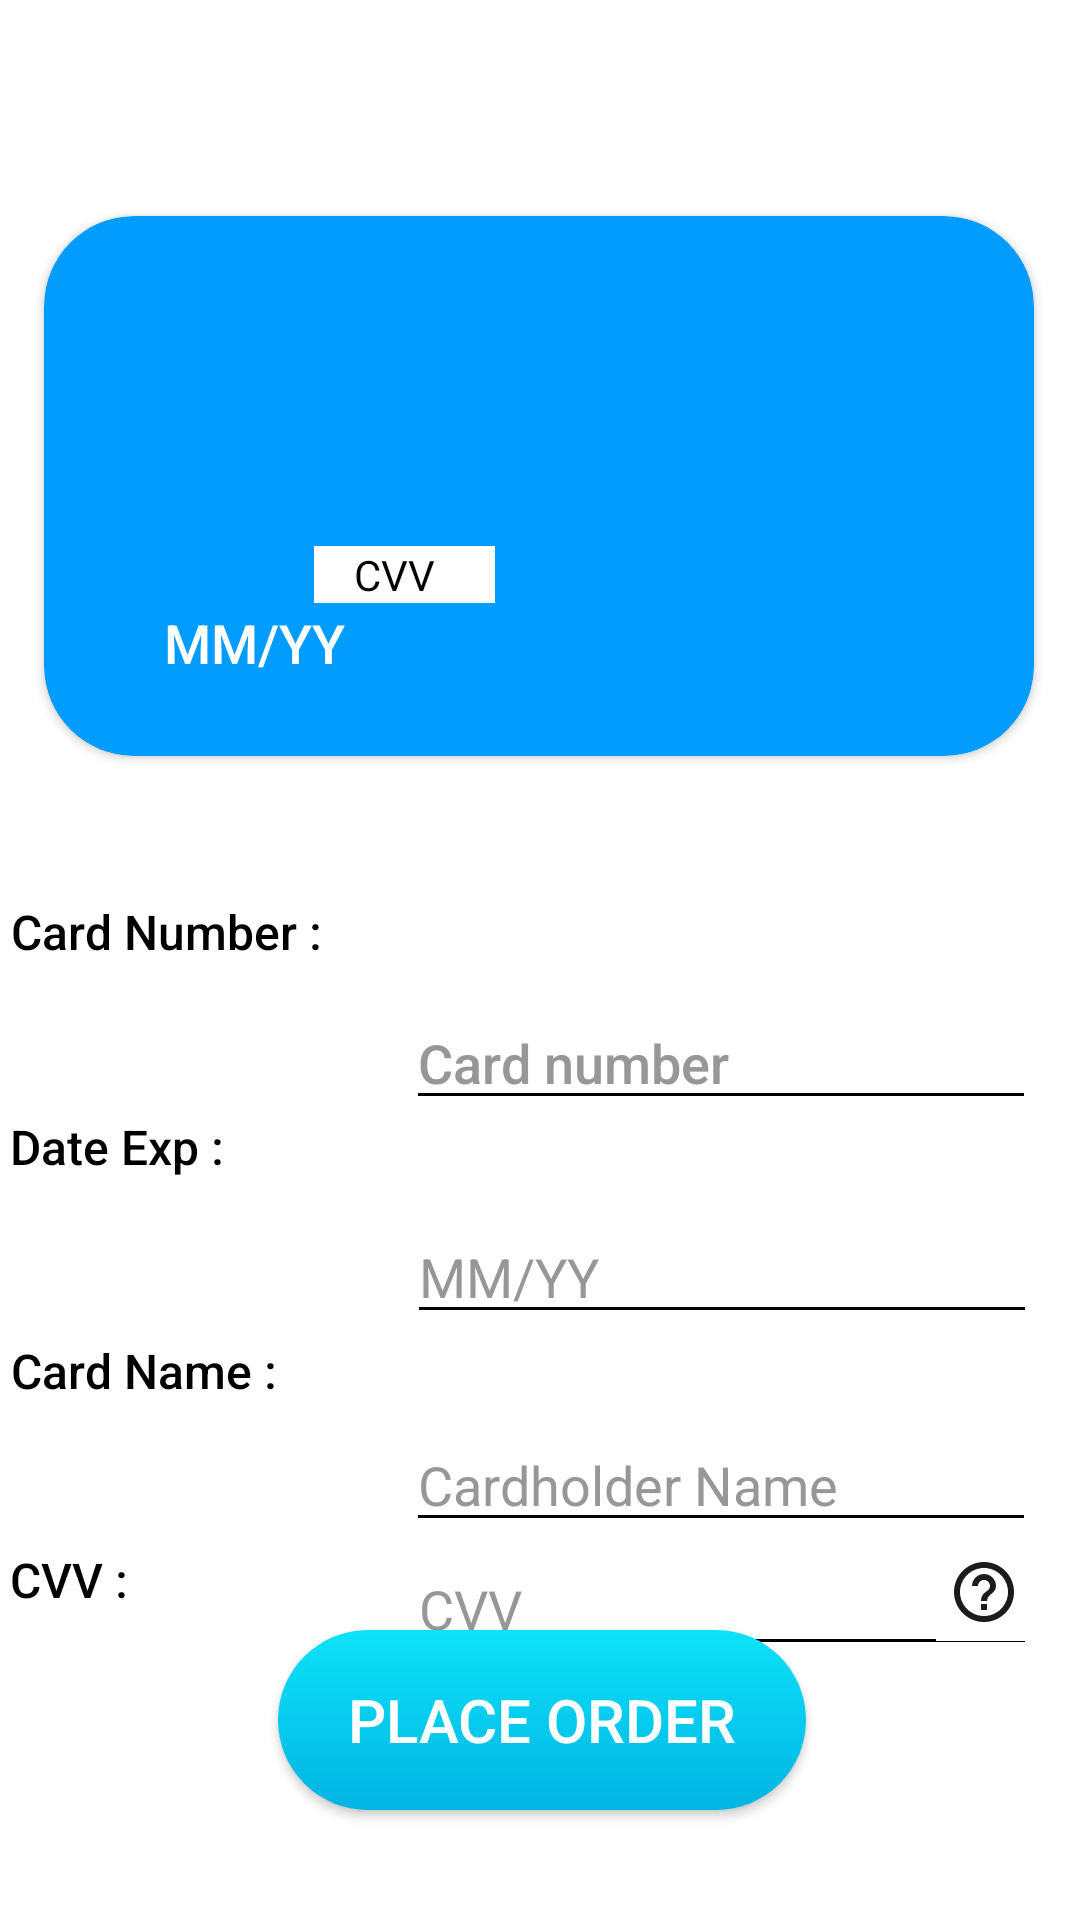

The Android layout XML behind this screen, and the referenced resources:
<!-- AndroidManifest.xml: application theme Theme.CameraStore -->
<!-- res/layout/activity_visa.xml -->
<?xml version="1.0" encoding="utf-8"?>
<androidx.constraintlayout.widget.ConstraintLayout xmlns:android="http://schemas.android.com/apk/res/android"
    xmlns:app="http://schemas.android.com/apk/res-auto"
    xmlns:tools="http://schemas.android.com/tools"
    android:layout_width="match_parent"
    android:layout_height="match_parent"
    android:background="@color/white"
    tools:context=".visa">

    <androidx.cardview.widget.CardView
        android:id="@+id/cardView3"
        android:layout_width="330dp"
        android:layout_height="180dp"
        android:layout_marginTop="72dp"
        android:elevation="10dp"
        app:cardBackgroundColor="#019CFF"
        app:cardCornerRadius="30dp"

        app:contentPadding="10dp"
        app:layout_constraintEnd_toEndOf="parent"
        app:layout_constraintHorizontal_bias="0.493"
        app:layout_constraintStart_toStartOf="parent"
        app:layout_constraintTop_toTopOf="parent">

        <ImageView
            android:layout_width="70dp"
            android:layout_height="48dp"
            android:layout_marginLeft="10dp"
            android:layout_marginTop="5dp"
            app:srcCompat="@drawable/visalogo" />

        <TextView
            android:id="@+id/visaNumber"
            android:layout_width="wrap_content"
            android:layout_height="wrap_content"
            android:layout_marginLeft="40dp"
            android:layout_marginTop="60dp"
            android:ems="10"
            android:gravity="center|center_horizontal|center_vertical"
            android:inputType="textPersonName"
            android:textColor="#FFFFFF"
            android:textColorHint="#FFFFFF"
            android:textSize="20dp" />

        <TextView
            android:id="@+id/visaDate"
            android:layout_width="wrap_content"
            android:layout_height="wrap_content"
            android:layout_marginLeft="30dp"
            android:layout_marginTop="120dp"
            android:fontFamily="sans-serif-medium"
            android:hint="MM/YY"
            android:textColor="#FFFFFF"
            android:textColorHint="#FFFFFF"
            android:textSize="18dp" />

        <TextView
            android:id="@+id/VisaName"
            android:layout_width="wrap_content"
            android:layout_height="wrap_content"
            android:layout_marginLeft="150dp"
            android:layout_marginTop="120dp"
            android:fontFamily="sans-serif-medium"
            android:textColor="#FFFFFF"
            android:textColorHint="#FFFFFF"
            android:textSize="18dp" />

        <ImageView
            android:id="@+id/imageView"
            android:layout_width="76dp"
            android:layout_height="69dp"
            android:layout_marginLeft="-10dp"
            android:layout_marginTop="40dp"
            app:srcCompat="@drawable/chip" />

        <TextView
            android:id="@+id/textcvv"
            android:layout_width="wrap_content"
            android:layout_height="wrap_content"
            android:layout_marginLeft="80dp"
            android:layout_marginTop="100dp"
            android:background="#fff"
            android:hint="    CVV      "
            android:textColorHint="@color/black"
            android:textColor="@color/black" />
    </androidx.cardview.widget.CardView>

    <EditText
        android:id="@+id/inputVisaNumber"
        android:layout_width="wrap_content"
        android:layout_height="wrap_content"
        android:layout_marginStart="28dp"
        android:layout_marginTop="80dp"
        android:layout_marginEnd="40dp"
        android:digits="0123456789"
        android:ems="10"
        android:maxLength="16"
        android:textColor="@color/black"
        android:backgroundTint="@color/black"
        android:textColorHint="#979797"
        android:fontFamily="sans-serif-medium"
        android:hint="Card number"
        android:inputType="number"
        app:layout_constraintBottom_toTopOf="@+id/inputDate"
        app:layout_constraintEnd_toEndOf="parent"
        app:layout_constraintStart_toEndOf="@+id/textView13"
        app:layout_constraintTop_toBottomOf="@+id/cardView3" />

    <TextView
        android:id="@+id/textView13"
        android:layout_width="wrap_content"
        android:layout_height="wrap_content"
        android:layout_marginStart="29dp"
        android:layout_marginTop="93dp"
        android:fontFamily="sans-serif-medium"
        android:text="Card Number :"
        android:textSize="16dp"
        android:textColor="@color/black"
        app:layout_constraintBottom_toTopOf="@+id/textView14"
        app:layout_constraintEnd_toStartOf="@+id/inputVisaNumber"
        app:layout_constraintStart_toStartOf="parent"
        app:layout_constraintTop_toBottomOf="@+id/cardView3" />

    <TextView
        android:id="@+id/textView14"
        android:layout_width="wrap_content"
        android:layout_height="wrap_content"
        android:layout_marginStart="29dp"
        android:layout_marginTop="50dp"
        android:layout_marginEnd="61dp"
        android:layout_marginBottom="53dp"
        android:fontFamily="sans-serif-medium"
        android:text="Date Exp :"
        android:textSize="16dp"
        android:textColor="@color/black"
        app:layout_constraintBottom_toTopOf="@+id/textView6"
        app:layout_constraintEnd_toStartOf="@+id/inputDate"
        app:layout_constraintStart_toStartOf="parent"
        app:layout_constraintTop_toBottomOf="@+id/textView13" />

    <EditText
        android:id="@+id/inputDate"
        android:layout_width="wrap_content"
        android:layout_height="wrap_content"
        android:layout_marginTop="30dp"
        android:layout_marginEnd="40dp"
        android:ems="10"
        android:hint="MM/YY"
        android:maxLength="4"
        android:inputType="number"
        android:textColor="@color/black"
        android:backgroundTint="@color/black"
        android:textColorHint="#979797"
        app:layout_constraintBottom_toTopOf="@+id/inputCardName"
        app:layout_constraintEnd_toEndOf="parent"
        app:layout_constraintStart_toEndOf="@+id/textView14"
        app:layout_constraintTop_toBottomOf="@+id/inputVisaNumber" />

    <TextView
        android:id="@+id/textView6"
        android:layout_width="wrap_content"
        android:layout_height="wrap_content"
        android:layout_marginStart="29dp"
        android:layout_marginEnd="43dp"
        android:layout_marginBottom="48dp"
        android:fontFamily="sans-serif-medium"
        android:text="Card Name :"
        android:textSize="16dp"
        app:layout_constraintBottom_toTopOf="@+id/textView8"
        app:layout_constraintEnd_toStartOf="@+id/inputCardName"
        app:layout_constraintHorizontal_bias="0.52"
        android:textColor="@color/black"
        app:layout_constraintStart_toStartOf="parent"
        app:layout_constraintTop_toBottomOf="@+id/textView14" />

    <EditText
        android:id="@+id/inputCardName"
        android:layout_width="wrap_content"
        android:layout_height="wrap_content"
        android:layout_marginTop="28dp"
        android:layout_marginEnd="40dp"
        android:layout_marginBottom="26dp"
        android:digits="abcdefghijklmnopqrstuvwxyzABCDEFGHIJKLMNOPQRSTUVWXYZ "
        android:ems="10"
        android:hint="Cardholder Name"
        app:layout_constraintBottom_toTopOf="@+id/inputCvv"
        android:textColor="@color/black"
        android:backgroundTint="@color/black"
        android:textColorHint="#979797"
        app:layout_constraintEnd_toEndOf="parent"
        app:layout_constraintStart_toEndOf="@+id/textView6"
        app:layout_constraintTop_toBottomOf="@+id/inputDate" />

    <Button
        android:id="@+id/orderBtn"
        android:layout_width="176dp"
        android:layout_height="60dp"
        android:layout_marginStart="162dp"
        android:layout_marginEnd="161dp"
        android:layout_marginBottom="49dp"
        android:background="@drawable/round_btn"
        android:fontFamily="sans-serif-medium"
        android:text="Place Order"
        android:textColor="@color/white"
        android:textSize="20dp"
        app:layout_constraintBottom_toBottomOf="parent"
        app:layout_constraintEnd_toEndOf="parent"
        app:layout_constraintStart_toStartOf="parent"
        app:layout_constraintTop_toBottomOf="@+id/inputCvv" />

    <EditText
        android:id="@+id/inputCvv"
        android:layout_width="wrap_content"
        android:layout_height="wrap_content"
        android:layout_marginEnd="40dp"
        android:layout_marginBottom="26dp"
        android:digits="0123456789"
        android:ems="10"
        android:maxLength="3"
        android:hint="CVV"
        android:inputType="number"
        app:layout_constraintBottom_toTopOf="@+id/button"
        app:layout_constraintEnd_toEndOf="parent"
        app:layout_constraintStart_toEndOf="@+id/textView8"
        android:textColor="@color/black"
        android:backgroundTint="@color/black"
        android:textColorHint="#979797"
        app:layout_constraintTop_toBottomOf="@+id/inputCardName" />

    <TextView
        android:id="@+id/textView8"
        android:layout_width="wrap_content"
        android:layout_height="wrap_content"
        android:layout_marginStart="29dp"
        android:layout_marginEnd="93dp"
        android:layout_marginBottom="148dp"
        android:fontFamily="sans-serif-medium"
        android:text="CVV :"
        android:textSize="16dp"
        app:layout_constraintBottom_toBottomOf="parent"
        android:textColor="@color/black"
        app:layout_constraintEnd_toStartOf="@+id/inputCvv"
        app:layout_constraintStart_toStartOf="parent"
        app:layout_constraintTop_toBottomOf="@+id/textView6" />

    <ImageButton
        android:id="@+id/cvvinfo"
        android:layout_width="32dp"
        android:layout_height="33dp"
        android:layout_marginEnd="16dp"
        android:layout_marginBottom="38dp"
        android:background="#FFFFFF"
        app:layout_constraintBottom_toTopOf="@+id/button"
        app:layout_constraintEnd_toEndOf="parent"
        app:layout_constraintTop_toBottomOf="@+id/inputCardName"
        app:layout_constraintVertical_bias="1.0"
        app:srcCompat="@drawable/help_output" />

</androidx.constraintlayout.widget.ConstraintLayout>
<!-- resources referenced by this layout -->
<resources>
  <color name="black">#FF000000</color>
  <color name="white">#FFFFFFFF</color>
  <!-- drawable help_output (drawable) -->
  <vector android:height="24dp" android:tint="#1D1C1C"
      android:viewportHeight="24" android:viewportWidth="24"
      android:width="24dp" xmlns:android="http://schemas.android.com/apk/res/android">
      <path android:fillColor="@android:color/white" android:pathData="M11,18h2v-2h-2v2zM12,2C6.48,2 2,6.48 2,12s4.48,10 10,10 10,-4.48 10,-10S17.52,2 12,2zM12,20c-4.41,0 -8,-3.59 -8,-8s3.59,-8 8,-8 8,3.59 8,8 -3.59,8 -8,8zM12,6c-2.21,0 -4,1.79 -4,4h2c0,-1.1 0.9,-2 2,-2s2,0.9 2,2c0,2 -3,1.75 -3,5h2c0,-2.25 3,-2.5 3,-5 0,-2.21 -1.79,-4 -4,-4z"/>
  </vector>
  <!-- drawable round_btn (drawable) -->
  <?xml version="1.0" encoding="utf-8"?>
  <shape xmlns:android="http://schemas.android.com/apk/res/android">
  
      <corners
          android:topRightRadius="45dp"
          android:topLeftRadius="45dp"
          android:bottomLeftRadius="45dp"
          android:bottomRightRadius="45dp"
          />
  
      <gradient android:startColor="#01B4E3" android:endColor="#0DE2F8" android:angle="90"></gradient>
  </shape>
  <style name="Theme.CameraStore" parent="Theme.AppCompat.DayNight.DarkActionBar"> 
          
          <item name="colorPrimary">@color/purple_500</item>
          <item name="colorPrimaryVariant">@color/purple_700</item>
          <item name="colorOnPrimary">@color/white</item>
          
          <item name="colorSecondary">@color/teal_200</item>
          <item name="colorSecondaryVariant">@color/teal_700</item>
          <item name="colorOnSecondary">@color/black</item>
          
          <item name="android:statusBarColor">@color/myColor</item>
          
      </style>
  <color name="purple_500">#FF6200EE</color>
  <color name="purple_700">#FF3700B3</color>
  <color name="teal_200">#FF03DAC5</color>
  <color name="teal_700">#FF018786</color>
  <color name="myColor">#4261E0</color>
</resources>
